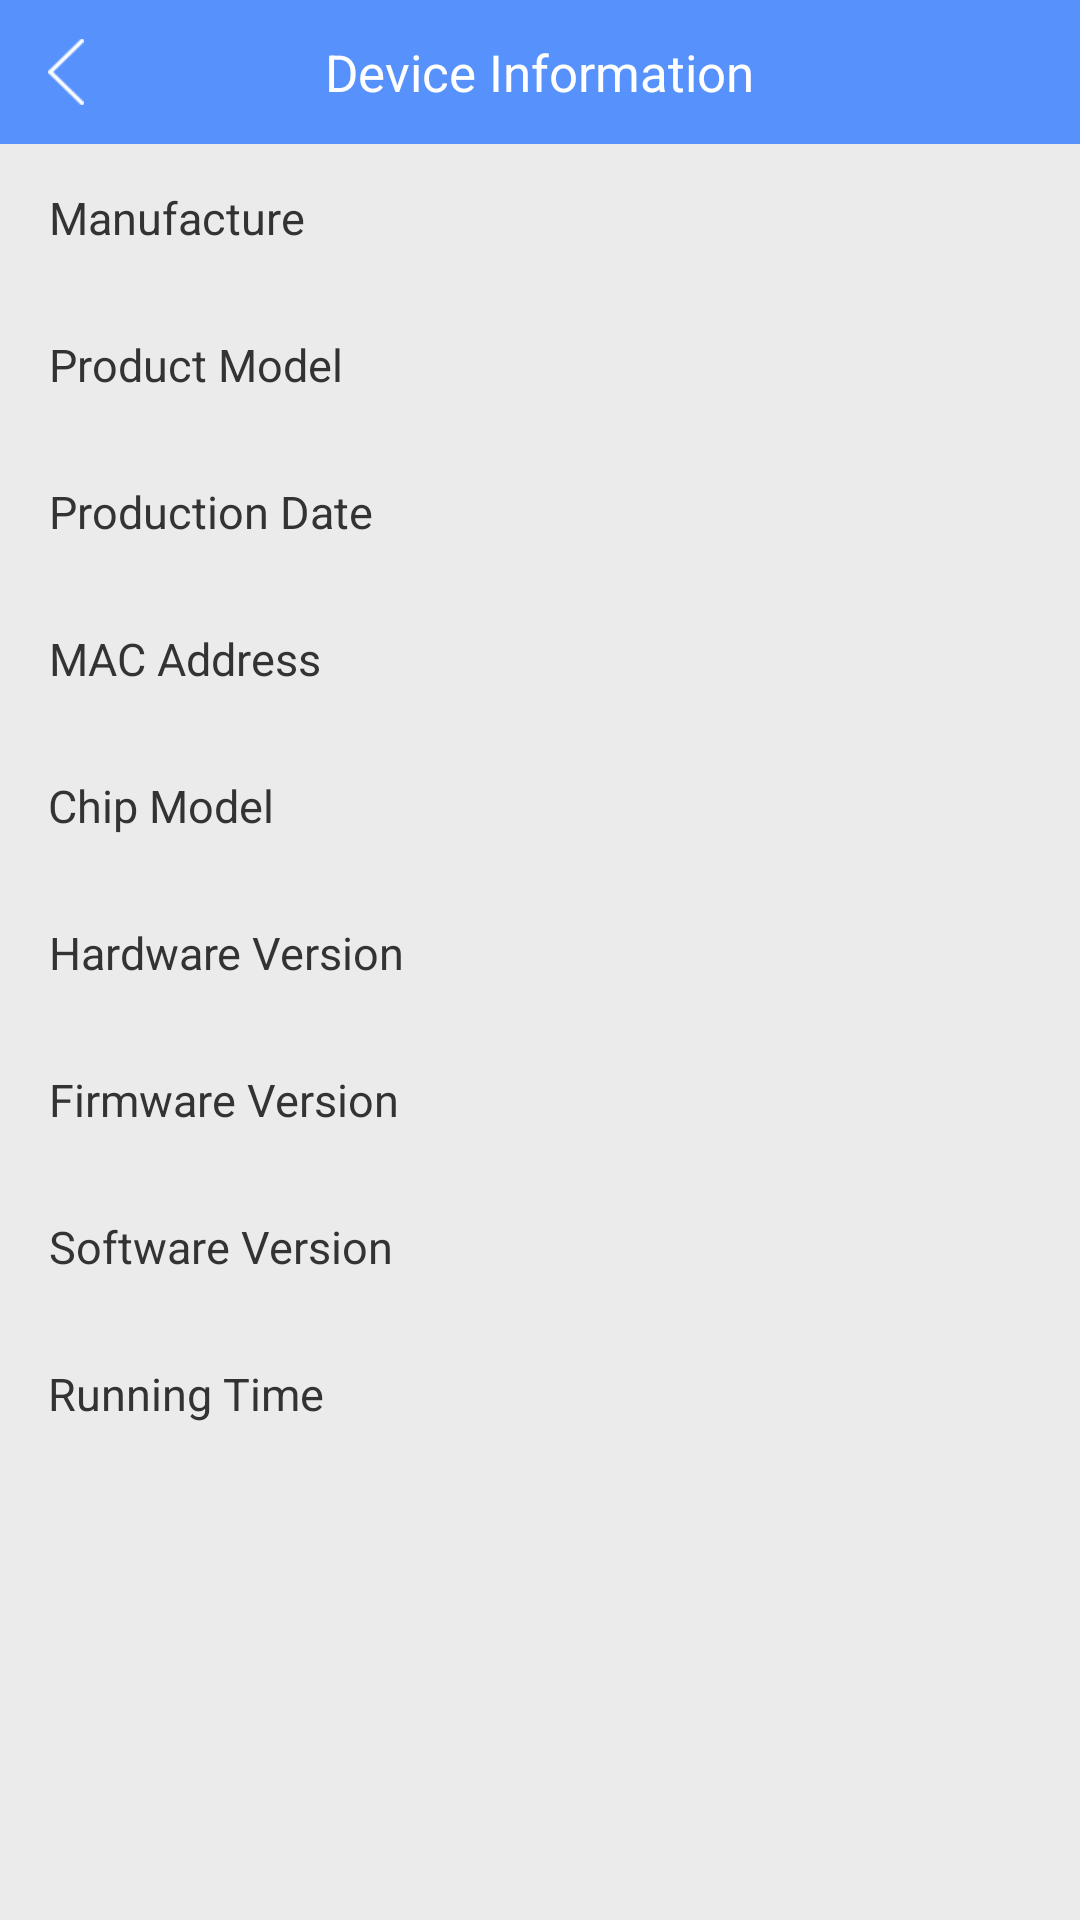

Write the Android layout XML for this screen, with the resource values it uses.
<!-- AndroidManifest.xml: application theme LaunchActivityTheme -->
<!-- res/layout/activity_system_info.xml -->
<?xml version="1.0" encoding="utf-8"?>
<LinearLayout xmlns:android="http://schemas.android.com/apk/res/android"
    android:layout_width="match_parent"
    android:layout_height="match_parent"
    android:orientation="vertical">

    <RelativeLayout
        android:layout_width="match_parent"
        android:layout_height="48dp"
        android:background="@color/blue_5691fc">

        <TextView
            android:id="@+id/tv_back"
            android:layout_width="wrap_content"
            android:layout_height="match_parent"
            android:clickable="true"
            android:drawableLeft="@drawable/back"
            android:drawablePadding="6dp"
            android:gravity="center_vertical"
            android:onClick="onBack"
            android:paddingLeft="16dp"
            android:paddingRight="16dp"
            android:textColor="@color/white_ffffff"
            android:textSize="15sp" />

        <TextView
            android:layout_width="wrap_content"
            android:layout_height="wrap_content"
            android:layout_centerInParent="true"
            android:text="@string/device_info_system"
            android:textColor="@color/white_ffffff"
            android:textSize="17sp" />
    </RelativeLayout>

    <ScrollView
        android:layout_width="match_parent"
        android:layout_height="0dp"
        android:layout_weight="1.0"
        android:background="@color/grey_ebebeb">

        <LinearLayout
            android:layout_width="match_parent"
            android:layout_height="wrap_content"
            android:orientation="vertical"
            android:paddingLeft="16dp"
            android:paddingRight="16dp">

            <RelativeLayout
                android:layout_width="match_parent"
                android:layout_height="49dp">

                <TextView
                    android:layout_width="wrap_content"
                    android:layout_height="match_parent"
                    android:gravity="center"
                    android:text="@string/system_firmname"
                    android:textColor="@color/black_333333"
                    android:textSize="15sp" />

                <TextView
                    android:id="@+id/tv_ibeacon_firmname"
                    android:layout_width="wrap_content"
                    android:layout_height="match_parent"
                    android:layout_alignParentRight="true"
                    android:gravity="center"
                    android:text=""
                    android:textColor="@color/black_333333"
                    android:textSize="15sp" />

                <View
                    style="@style/divider_line"
                    android:layout_alignParentBottom="true" />
            </RelativeLayout>

            <RelativeLayout
                android:layout_width="match_parent"
                android:layout_height="49dp">

                <TextView
                    android:layout_width="wrap_content"
                    android:layout_height="match_parent"
                    android:gravity="center"
                    android:text="@string/system_device_name"
                    android:textColor="@color/black_333333"
                    android:textSize="15sp" />

                <TextView
                    android:id="@+id/tv_ibeacon_device_name"
                    android:layout_width="wrap_content"
                    android:layout_height="match_parent"
                    android:layout_alignParentRight="true"
                    android:gravity="center"
                    android:text=""
                    android:textColor="@color/black_333333"
                    android:textSize="15sp" />

                <View
                    style="@style/divider_line"
                    android:layout_alignParentBottom="true" />
            </RelativeLayout>

            <RelativeLayout
                android:layout_width="match_parent"
                android:layout_height="49dp">

                <TextView
                    android:layout_width="wrap_content"
                    android:layout_height="match_parent"
                    android:gravity="center"
                    android:text="@string/system_ibeacon_date"
                    android:textColor="@color/black_333333"
                    android:textSize="15sp" />

                <TextView
                    android:id="@+id/tv_ibeacon_date"
                    android:layout_width="wrap_content"
                    android:layout_height="match_parent"
                    android:layout_alignParentRight="true"
                    android:gravity="center"
                    android:text=""
                    android:textColor="@color/black_333333"
                    android:textSize="15sp" />

                <View
                    style="@style/divider_line"
                    android:layout_alignParentBottom="true" />
            </RelativeLayout>

            <RelativeLayout
                android:layout_width="match_parent"
                android:layout_height="49dp">

                <TextView
                    android:layout_width="wrap_content"
                    android:layout_height="match_parent"
                    android:gravity="center"
                    android:text="@string/device_info_mac"
                    android:textColor="@color/black_333333"
                    android:textSize="15sp" />

                <TextView
                    android:id="@+id/tv_ibeacon_mac"
                    android:layout_width="wrap_content"
                    android:layout_height="match_parent"
                    android:layout_alignParentRight="true"
                    android:gravity="center"
                    android:text=""
                    android:textColor="@color/black_333333"
                    android:textSize="15sp" />

                <View
                    style="@style/divider_line"
                    android:layout_alignParentBottom="true" />
            </RelativeLayout>

            <RelativeLayout
                android:layout_width="match_parent"
                android:layout_height="49dp">

                <TextView
                    android:layout_width="wrap_content"
                    android:layout_height="match_parent"
                    android:gravity="center"
                    android:text="@string/system_chip_mode"
                    android:textColor="@color/black_333333"
                    android:textSize="15sp" />

                <TextView
                    android:id="@+id/tv_ibeacon_chip_mode"
                    android:layout_width="wrap_content"
                    android:layout_height="match_parent"
                    android:layout_alignParentRight="true"
                    android:gravity="center"
                    android:text=""
                    android:textColor="@color/black_333333"
                    android:textSize="15sp" />

                <View
                    style="@style/divider_line"
                    android:layout_alignParentBottom="true" />
            </RelativeLayout>

            <RelativeLayout
                android:layout_width="match_parent"
                android:layout_height="49dp">

                <TextView
                    android:layout_width="wrap_content"
                    android:layout_height="match_parent"
                    android:gravity="center"
                    android:text="@string/system_hardware_version"
                    android:textColor="@color/black_333333"
                    android:textSize="15sp" />

                <TextView
                    android:id="@+id/tv_ibeacon_hardware_version"
                    android:layout_width="wrap_content"
                    android:layout_height="match_parent"
                    android:layout_alignParentRight="true"
                    android:gravity="center"
                    android:text=""
                    android:textColor="@color/black_333333"
                    android:textSize="15sp" />

                <View
                    style="@style/divider_line"
                    android:layout_alignParentBottom="true" />
            </RelativeLayout>

            <RelativeLayout
                android:layout_width="match_parent"
                android:layout_height="49dp">

                <TextView
                    android:layout_width="wrap_content"
                    android:layout_height="match_parent"
                    android:gravity="center"
                    android:text="@string/system_firmware_version"
                    android:textColor="@color/black_333333"
                    android:textSize="15sp" />

                <TextView
                    android:id="@+id/tv_ibeacon_firmware_version"
                    android:layout_width="wrap_content"
                    android:layout_height="match_parent"
                    android:layout_alignParentRight="true"
                    android:gravity="center"
                    android:text=""
                    android:textColor="@color/black_333333"
                    android:textSize="15sp" />

                <View
                    style="@style/divider_line"
                    android:layout_alignParentBottom="true" />
            </RelativeLayout>

            <RelativeLayout
                android:layout_width="match_parent"
                android:layout_height="49dp">

                <TextView
                    android:layout_width="wrap_content"
                    android:layout_height="match_parent"
                    android:gravity="center"
                    android:text="@string/system_soft_version"
                    android:textColor="@color/black_333333"
                    android:textSize="15sp" />

                <TextView
                    android:id="@+id/tv_ibeacon_soft_version"
                    android:layout_width="wrap_content"
                    android:layout_height="match_parent"
                    android:layout_alignParentRight="true"
                    android:gravity="center"
                    android:text=""
                    android:textColor="@color/black_333333"
                    android:textSize="15sp" />

                <View
                    style="@style/divider_line"
                    android:layout_alignParentBottom="true" />
            </RelativeLayout>

            <RelativeLayout
                android:layout_width="match_parent"
                android:layout_height="49dp">

                <TextView
                    android:layout_width="wrap_content"
                    android:layout_height="match_parent"
                    android:gravity="center"
                    android:text="@string/system_ibeacon_runtime"
                    android:textColor="@color/black_333333"
                    android:textSize="15sp" />

                <TextView
                    android:id="@+id/tv_ibeacon_runtime"
                    android:layout_width="wrap_content"
                    android:layout_height="match_parent"
                    android:layout_alignParentRight="true"
                    android:gravity="center"
                    android:text=""
                    android:textColor="@color/black_333333"
                    android:textSize="15sp" />

                <View
                    style="@style/divider_line"
                    android:layout_alignParentBottom="true" />
            </RelativeLayout>

        </LinearLayout>

    </ScrollView>

</LinearLayout>
<!-- resources referenced by this layout -->
<resources>
  <color name="black_333333">#333333</color>
  <color name="blue_5691fc">#5691fc</color>
  <color name="grey_ebebeb">#ebebeb</color>
  <color name="white_ffffff">#ffffff</color>
  <!-- drawable back: png bitmap (drawable-xhdpi, 1223 bytes) -->
  <string name="device_info_mac">MAC Address</string>
  <string name="device_info_system">Device Information</string>
  <string name="system_chip_mode">Chip Model</string>
  <string name="system_device_name">Product Model</string>
  <string name="system_firmname">Manufacture</string>
  <string name="system_firmware_version">Firmware Version</string>
  <string name="system_hardware_version">Hardware Version</string>
  <string name="system_ibeacon_date">Production Date</string>
  <string name="system_ibeacon_runtime">Running Time</string>
  <string name="system_soft_version">Software Version</string>
  <style name="LaunchActivityTheme" parent="android:Theme.Holo.Light.NoActionBar">
          <item name="android:windowBackground">@android:color/transparent</item>
          <item name="android:colorBackground">@android:color/transparent</item>
          <item name="android:colorForeground">@android:color/transparent</item>
      </style>
</resources>
